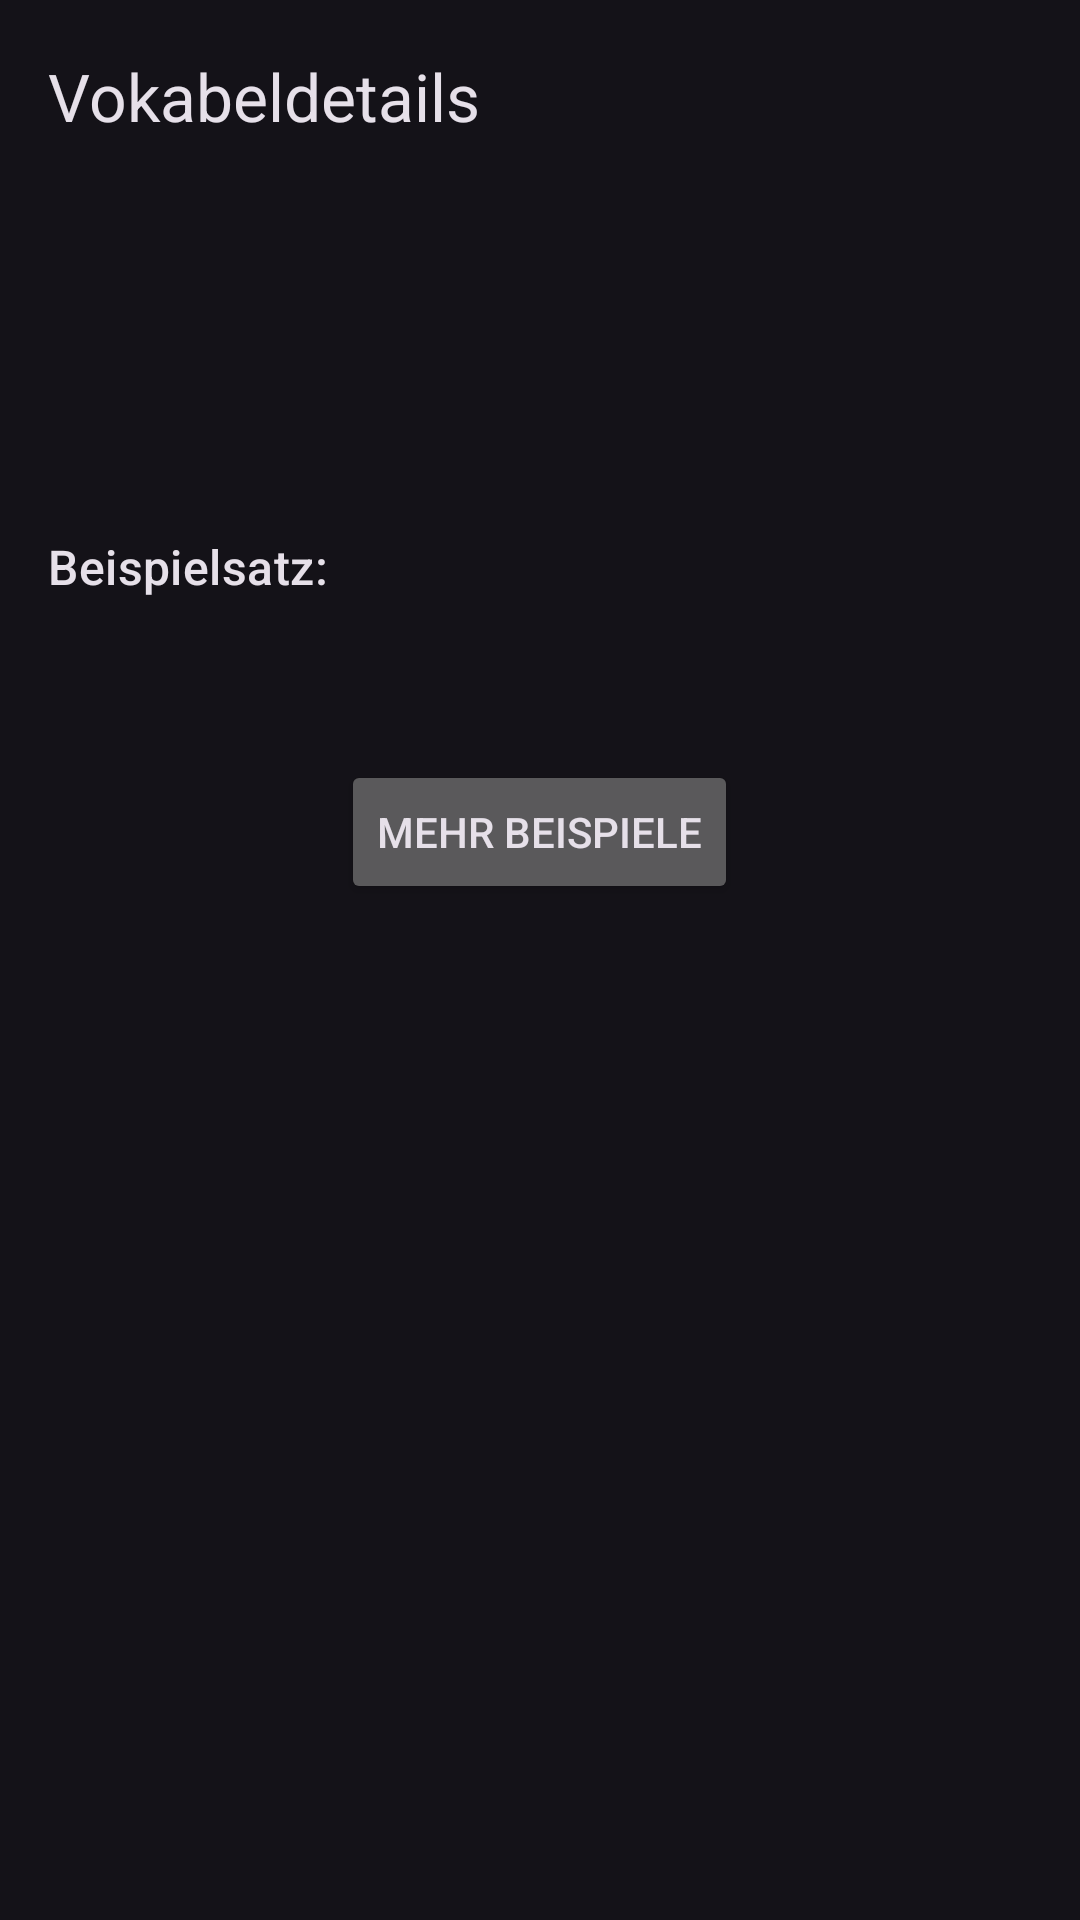

Produce the Android XML layout that renders to this screen, including the resource entries it uses.
<!-- AndroidManifest.xml: application theme Theme.DESchreibung -->
<!-- res/layout/activity_vocabulary_detail.xml -->
<?xml version="1.0" encoding="utf-8"?>
<LinearLayout xmlns:android="http://schemas.android.com/apk/res/android"
    xmlns:app="http://schemas.android.com/apk/res-auto"
    xmlns:tools="http://schemas.android.com/tools"
    android:layout_width="match_parent"
    android:layout_height="match_parent"
    android:orientation="vertical"
    tools:context=".VocabularyDetailActivity">

    <com.google.android.material.appbar.AppBarLayout
        android:layout_width="match_parent"
        android:layout_height="wrap_content">
        <com.google.android.material.appbar.MaterialToolbar
            android:id="@+id/toolbarVocabularyDetail"
            android:layout_width="match_parent"
            android:layout_height="?attr/actionBarSize"
            app:navigationIcon="@drawable/ic_arrow_back"
            app:title="Vokabeldetails" />
    </com.google.android.material.appbar.AppBarLayout>

    <ScrollView
        android:layout_width="match_parent"
        android:layout_height="match_parent">

        <LinearLayout
            android:layout_width="match_parent"
            android:layout_height="wrap_content"
            android:orientation="vertical"
            android:padding="16dp">

            <TextView
                android:id="@+id/textViewDetailGermanWord"
                android:layout_width="wrap_content"
                android:layout_height="wrap_content"
                android:textAppearance="@style/TextAppearance.Material3.DisplaySmall"
                tools:text="die Gelegenheit" />

            <TextView
                android:id="@+id/textViewDetailEnglishTranslation"
                android:layout_width="wrap_content"
                android:layout_height="wrap_content"
                android:layout_marginTop="4dp"
                android:textAppearance="@style/TextAppearance.Material3.TitleMedium"
                android:textColor="?android:attr/textColorSecondary"
                tools:text="the opportunity" />

            <TextView
                style="@style/TextAppearance.Material3.TitleMedium"
                android:layout_width="wrap_content"
                android:layout_height="wrap_content"
                android:layout_marginTop="24dp"
                android:text="Beispielsatz:" />

            <TextView
                android:id="@+id/textViewDetailExampleSentence"
                android:layout_width="match_parent"
                android:layout_height="wrap_content"
                android:layout_marginTop="8dp"
                android:lineSpacingMultiplier="1.2"
                android:textAppearance="@style/TextAppearance.Material3.BodyLarge"
                android:textStyle="italic"
                tools:text="Ich hatte die Gelegenheit, mit ihm zu sprechen." />

            <FrameLayout
                android:layout_width="match_parent"
                android:layout_height="wrap_content"
                android:layout_marginTop="24dp">
                <Button
                    android:id="@+id/buttonMoreExamples"
                    android:layout_width="wrap_content"
                    android:layout_height="wrap_content"
                    android:layout_gravity="center_horizontal"
                    android:text="Mehr Beispiele" />
                <ProgressBar
                    android:id="@+id/progressMoreExamples"
                    android:layout_width="wrap_content"
                    android:layout_height="wrap_content"
                    android:layout_gravity="center"
                    android:visibility="gone"/>
            </FrameLayout>

            <LinearLayout
                android:id="@+id/containerMoreExamples"
                android:layout_width="match_parent"
                android:layout_height="wrap_content"
                android:orientation="vertical"
                android:visibility="gone"
                android:layout_marginTop="8dp"
                tools:visibility="visible" />

        </LinearLayout>
    </ScrollView>
</LinearLayout>
<!-- resources referenced by this layout -->
<resources>
  <style name="Theme.DESchreibung" parent="Theme.Material3.Dark.NoActionBar">
          <item name="colorPrimary">@color/purple_200</item>
          <item name="colorPrimaryVariant">@color/purple_700</item>
          <item name="colorOnPrimary">@color/black</item>
          <item name="colorSecondary">@color/teal_200</item>
          <item name="colorSecondaryVariant">@color/teal_700</item>
          <item name="colorOnSecondary">@color/black</item>
          <item name="android:statusBarColor">?attr/colorPrimaryVariant</item>
      </style>
  <color name="purple_200">#FFBB86FC</color>
  <color name="purple_700">#FF3700B3</color>
  <color name="black">#FF000000</color>
  <color name="teal_200">#FF03DAC5</color>
  <color name="teal_700">#FF018786</color>
</resources>
